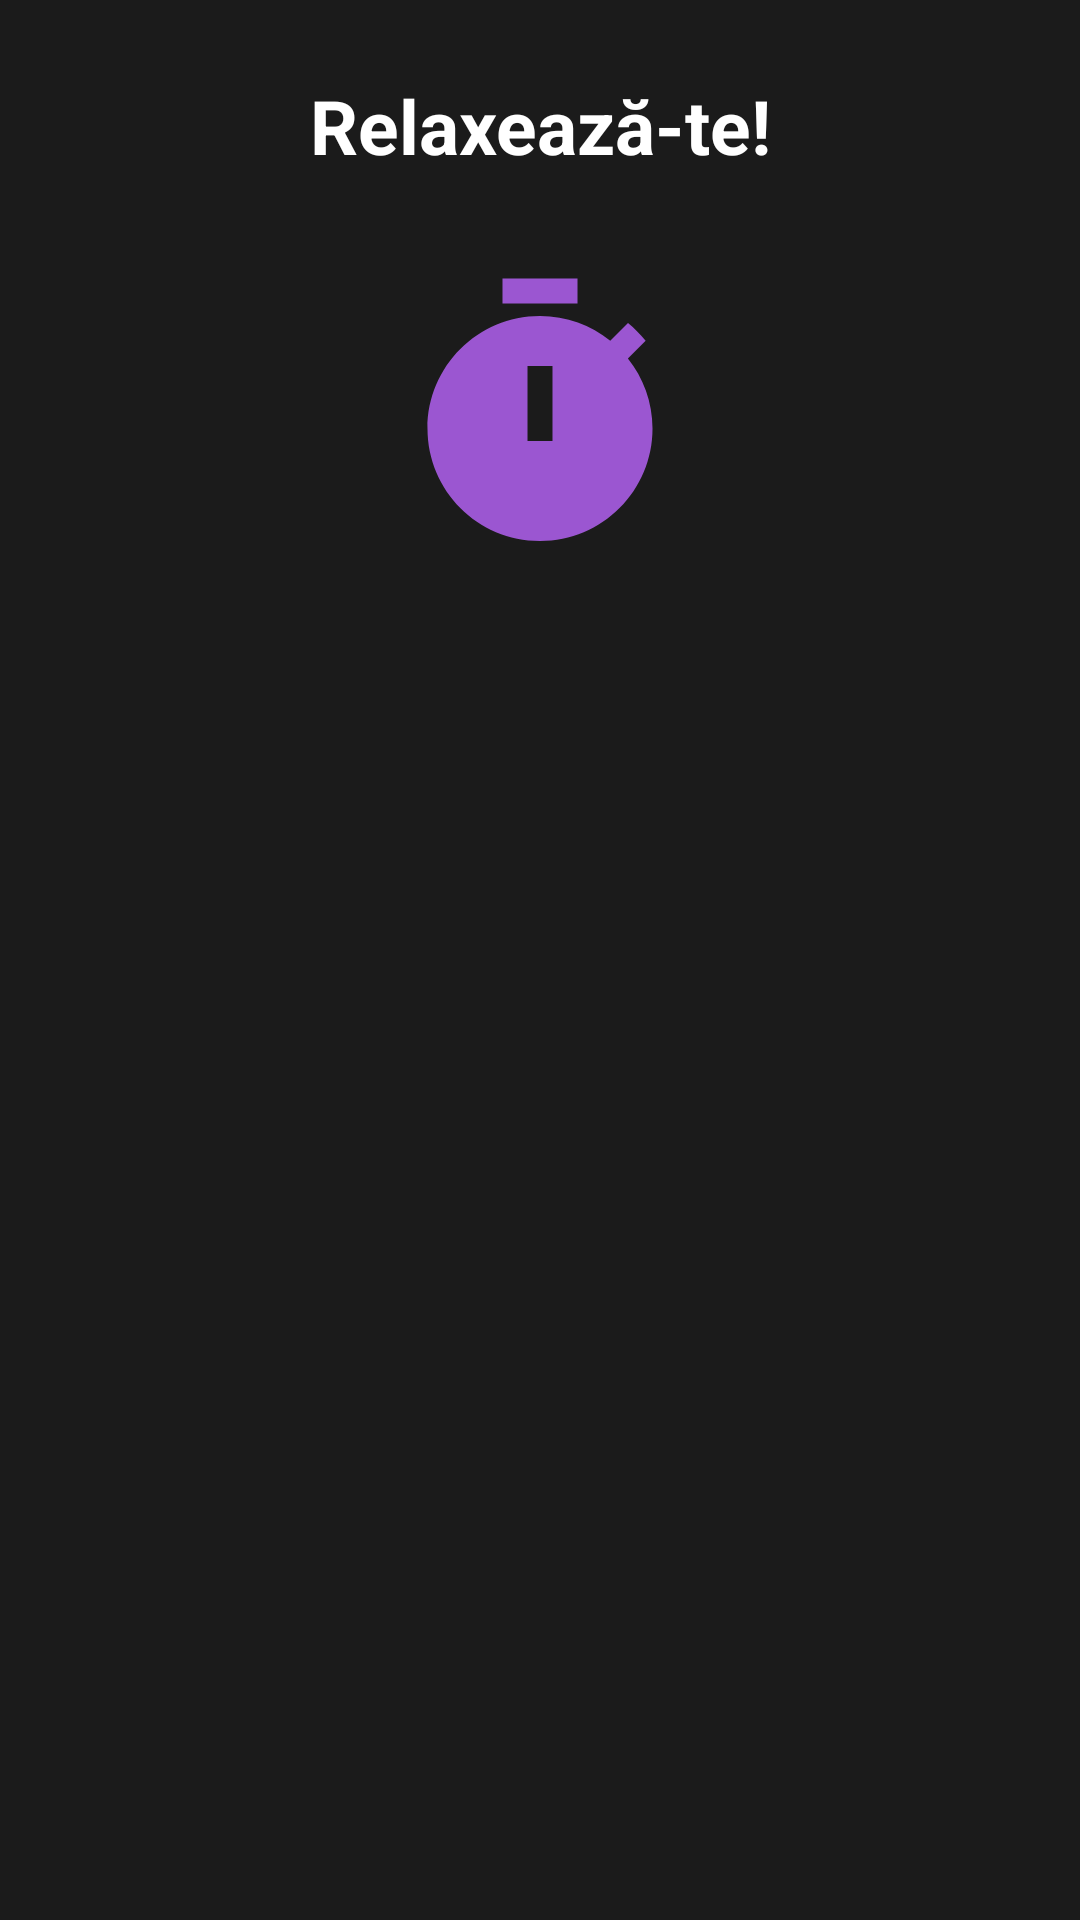

Layout XML and referenced resources for this Android screen:
<!-- AndroidManifest.xml: application theme Theme.MoveWave -->
<!-- res/layout/dialog_pauza.xml -->
<?xml version="1.0" encoding="utf-8"?>
<RelativeLayout xmlns:android="http://schemas.android.com/apk/res/android"
    android:layout_width="match_parent"
    android:layout_height="match_parent"
    android:background="#E4000000">

    <TextView
        android:id="@+id/tvRelax"
        android:layout_width="wrap_content"
        android:layout_height="wrap_content"
        android:textStyle="bold"
        android:textSize="25sp"
        android:text="Relaxează-te!"
        android:textColor="@color/white"
        android:gravity="center"
        android:layout_marginTop="25dp"
        android:layout_alignParentTop="true"
        android:layout_centerInParent="true"/>

    <TextView
        android:id="@+id/tvRestCountDown"
        android:layout_width="wrap_content"
        android:layout_height="wrap_content"
        android:textStyle="bold"
        android:textSize="25sp"
        android:gravity="center"
        android:layout_below="@id/tvRelax"
        android:layout_centerHorizontal="true"
        android:layout_marginTop="30dp"
        android:layout_marginBottom="20dp"
        android:drawablePadding="25dp"
        android:textColor="@color/white"
        android:drawableTop="@drawable/ic_baseline_timer_24"/>


</RelativeLayout>
<!-- resources referenced by this layout -->
<resources>
  <color name="white">#FFFFFFFF</color>
  <!-- drawable ic_baseline_timer_24 (drawable) -->
  <vector android:height="100dp" android:tint="@color/colorProcent30"
      android:viewportHeight="24" android:viewportWidth="24"
      android:width="100dp" xmlns:android="http://schemas.android.com/apk/res/android">
      <path android:fillColor="@android:color/white" android:pathData="M9,1h6v2h-6z"/>
      <path android:fillColor="@android:color/white" android:pathData="M19.03,7.39l1.42,-1.42c-0.43,-0.51 -0.9,-0.99 -1.41,-1.41l-1.42,1.42C16.07,4.74 14.12,4 12,4c-4.97,0 -9,4.03 -9,9c0,4.97 4.02,9 9,9s9,-4.03 9,-9C21,10.88 20.26,8.93 19.03,7.39zM13,14h-2V8h2V14z"/>
  </vector>
  <style name="Theme.MoveWave" parent="Theme.MaterialComponents.DayNight.NoActionBar">
          
          <item name="colorPrimary">@color/purple_500</item>
          <item name="colorPrimaryVariant">@color/purple_700</item>
          <item name="colorOnPrimary">@color/white</item>
          
          <item name="colorSecondary">@color/black</item>
          <item name="colorSecondaryVariant">@color/teal_700</item>
          <item name="colorOnSecondary">@color/black</item>
          
          <item name="android:statusBarColor">?attr/colorPrimaryVariant</item>
          
      </style>
  <color name="colorProcent30">#9B56D1</color>
  <color name="purple_500">#FF6200EE</color>
  <color name="purple_700">#FF3700B3</color>
  <color name="black">#FF000000</color>
  <color name="teal_700">#FF018786</color>
</resources>
